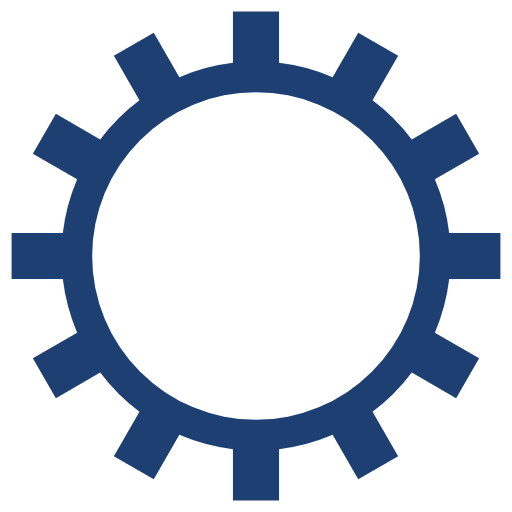
t = 0.00 s
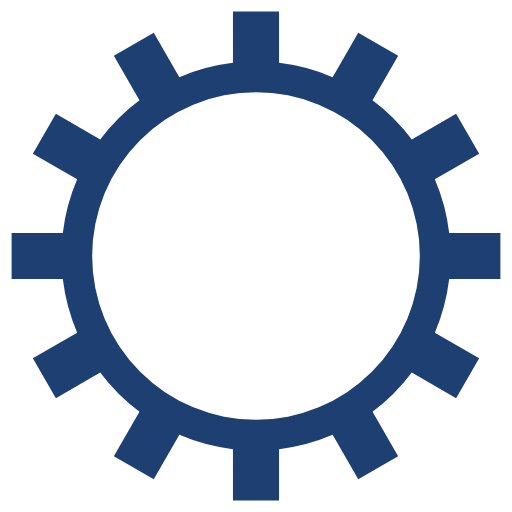
t = 1.15 s
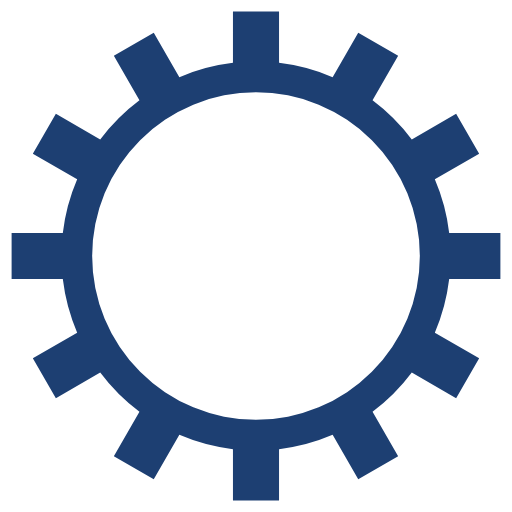
t = 2.30 s
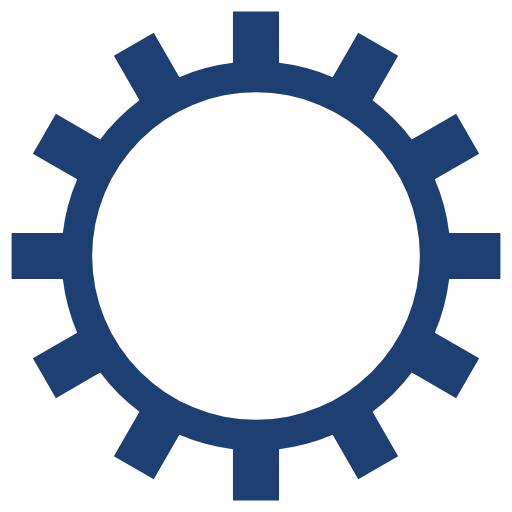
t = 3.45 s

The animated SVG that drew these frames (rendered in a browser with its animation timeline set to each time). Animation: 1 SMIL element (animateTransform=1); one cycle of 4.60 s, repeats indefinitely.

<svg class="lds-gear" width="200px"  height="200px"  xmlns="http://www.w3.org/2000/svg" xmlns:xlink="http://www.w3.org/1999/xlink" viewBox="0 0 100 100" preserveAspectRatio="xMidYMid" style="background: none;"><g transform="translate(50 50)">
<g transform="rotate(246.522)">
<animateTransform attributeName="transform" type="rotate" values="0;360" keyTimes="0;1" dur="4.6s" repeatCount="indefinite"></animateTransform><path d="M37.73261188945181 -4.5 L47.73261188945181 -4.5 L47.73261188945181 4.5 L37.73261188945181 4.5 A38 38 0 0 1 34.92740044740401 14.96919162769593 L34.92740044740401 14.96919162769593 L43.5876544852484 19.969191627695928 L39.0876544852484 27.763420261755872 L30.427400447404015 22.763420261755872 A38 38 0 0 1 22.763420261755886 30.42740044740401 L22.763420261755886 30.42740044740401 L27.763420261755886 39.08765448524839 L19.969191627695935 43.58765448524839 L14.969191627695935 34.92740044740401 A38 38 0 0 1 4.5000000000000036 37.7326118894518 L4.5000000000000036 37.7326118894518 L4.500000000000004 47.7326118894518 L-4.499999999999998 47.73261188945181 L-4.499999999999999 37.73261188945181 A38 38 0 0 1 -14.96919162769592 34.92740044740402 L-14.96919162769592 34.92740044740402 L-19.969191627695917 43.58765448524841 L-27.76342026175586 39.087654485248414 L-22.763420261755865 30.427400447404025 A38 38 0 0 1 -30.427400447404008 22.763420261755886 L-30.427400447404008 22.763420261755886 L-39.08765448524839 27.76342026175589 L-43.587654485248386 19.969191627695956 L-34.927400447404004 14.96919162769595 A38 38 0 0 1 -37.73261188945181 4.499999999999998 L-37.73261188945181 4.499999999999998 L-47.73261188945181 4.499999999999999 L-47.73261188945181 -4.499999999999988 L-37.73261188945181 -4.4999999999999885 A38 38 0 0 1 -34.92740044740401 -14.969191627695926 L-34.92740044740401 -14.969191627695926 L-43.5876544852484 -19.969191627695924 L-39.087654485248414 -27.76342026175586 L-30.427400447404025 -22.763420261755865 A38 38 0 0 1 -22.763420261755904 -30.427400447403997 L-22.763420261755904 -30.427400447403997 L-27.763420261755908 -39.08765448524838 L-19.969191627695942 -43.58765448524839 L-14.969191627695938 -34.92740044740401 A38 38 0 0 1 -4.500000000000017 -37.7326118894518 L-4.500000000000017 -37.7326118894518 L-4.500000000000019 -47.7326118894518 L4.500000000000002 -47.7326118894518 L4.5000000000000036 -37.7326118894518 A38 38 0 0 1 14.969191627695894 -34.92740044740403 L14.969191627695894 -34.92740044740403 L19.969191627695885 -43.58765448524842 L27.763420261755854 -39.087654485248414 L22.76342026175586 -30.427400447404025 A38 38 0 0 1 30.427400447403993 -22.763420261755904 L30.427400447403993 -22.763420261755904 L39.08765448524838 -27.763420261755908 L43.58765448524839 -19.969191627695945 L34.92740044740401 -14.96919162769594 A38 38 0 0 1 37.7326118894518 -4.5000000000000195 M0 -32A32 32 0 1 0 0 32 A32 32 0 1 0 0 -32" fill="#1d3f72"></path></g></g></svg>